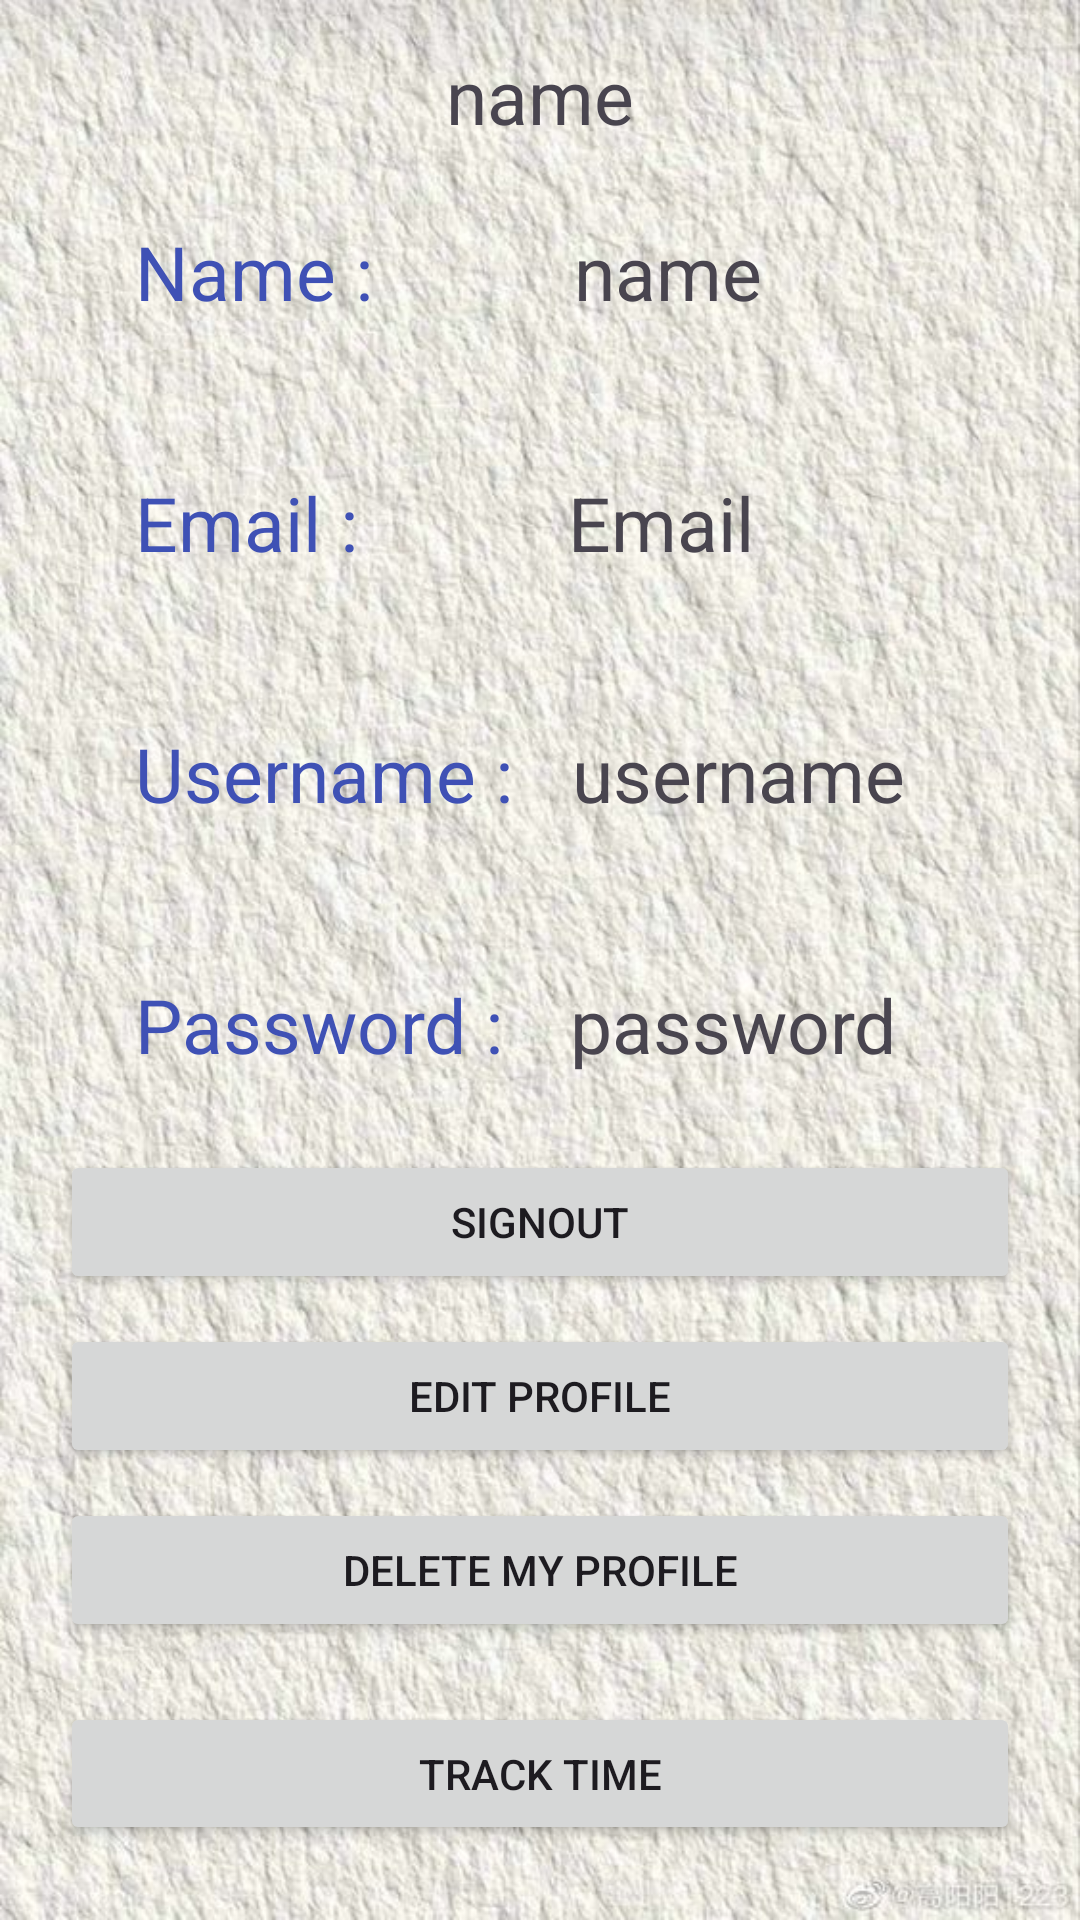

Write the Android layout XML for this screen, with the resource values it uses.
<!-- AndroidManifest.xml: application theme Theme.TrackHours -->
<!-- res/layout/activity_main.xml -->
<?xml version="1.0" encoding="utf-8"?>
<LinearLayout xmlns:android="http://schemas.android.com/apk/res/android"
    xmlns:tools="http://schemas.android.com/tools"
    android:layout_width="match_parent"
    android:layout_height="match_parent"
    android:orientation="vertical"
    android:gravity="center"
    android:padding="20dp"
    android:background="@drawable/bg3"
    tools:context=".MainActivity">

    <TextView
        android:id="@+id/titlename"
        android:layout_width="wrap_content"
        android:layout_height="wrap_content"
        android:text="name"
        android:textSize="25dp"/>



    <LinearLayout
        android:layout_width="match_parent"
        android:layout_height="wrap_content"
        android:padding="25dp"
        android:layout_gravity="center_horizontal">


        <TextView
            android:textColor="@color/purple"
            android:layout_width="wrap_content"
            android:layout_height="wrap_content"
            android:text="Name : "
            android:textSize="25dp"
            android:layout_weight="1"
            />

        <TextView
            android:id="@+id/profilename"
            android:layout_width="wrap_content"
            android:layout_height="wrap_content"
            android:layout_weight="1"
            android:text="name"
            android:textSize="25dp"/>


    </LinearLayout>


    <LinearLayout
        android:layout_width="match_parent"
        android:layout_height="wrap_content"
        android:padding="25dp"
        android:layout_gravity="center_horizontal">


        <TextView
            android:textColor="@color/purple"
            android:layout_width="wrap_content"
            android:layout_height="wrap_content"
            android:text="Email : "
            android:textSize="25dp"
            android:layout_weight="1"
            />

        <TextView
            android:id="@+id/profileemail"
            android:layout_width="wrap_content"
            android:layout_height="wrap_content"
            android:layout_weight="1"
            android:text="Email"
            android:textSize="25dp"/>


    </LinearLayout>
    <LinearLayout
        android:layout_width="match_parent"
        android:layout_height="wrap_content"
        android:padding="25dp"
        android:layout_gravity="center_horizontal">


        <TextView
            android:textColor="@color/purple"
            android:layout_width="wrap_content"
            android:layout_height="wrap_content"
            android:text="Username : "
            android:textSize="25dp"
            android:layout_weight="1"
            />

        <TextView
            android:id="@+id/profileusername"
            android:layout_width="wrap_content"
            android:layout_height="wrap_content"
            android:layout_weight="1"
            android:text="username"
            android:textSize="25dp"/>


    </LinearLayout>
    <LinearLayout
        android:layout_width="match_parent"
        android:layout_height="wrap_content"
        android:padding="25dp"
        android:layout_gravity="center_horizontal">


        <TextView
            android:textColor="@color/purple"
            android:layout_width="wrap_content"
            android:layout_height="wrap_content"
            android:text="Password : "
            android:textSize="25dp"
            android:layout_weight="1"
            />

        <TextView
            android:id="@+id/profilepass"
            android:layout_width="wrap_content"
            android:layout_height="wrap_content"
            android:layout_weight="1"
            android:text="password"
            android:textSize="25dp"/>


    </LinearLayout>

    <Button
        android:id="@+id/SignOut"
        android:layout_width="match_parent"
        android:layout_height="wrap_content"
        android:layout_marginBottom="10dp"
        android:text="SignOut"/>
    <Button
        android:id="@+id/editprofile"
        android:layout_width="match_parent"
        android:layout_height="wrap_content"
        android:layout_marginBottom="10dp"
        android:text="Edit Profile"/>
    <Button
        android:id="@+id/deleteprofile"
        android:layout_width="match_parent"
        android:layout_height="wrap_content"
        android:layout_marginBottom="10dp"
        android:text="Delete My profile"/>





    <Button
        android:id="@+id/buttonTrackTime"
        android:layout_width="match_parent"
        android:layout_height="wrap_content"
        android:text="Track Time"
        android:layout_marginTop="10dp"/>

    <Button
        android:id="@+id/buttonPayCalculator"
        android:layout_width="match_parent"
        android:layout_height="wrap_content"
        android:text="Pay Calculator"
        android:layout_marginTop="10dp"/>


</LinearLayout>
<!-- resources referenced by this layout -->
<resources>
  <color name="purple">#3F51B5</color>
  <!-- drawable bg3: jpeg bitmap (drawable, 125943 bytes) -->
  <style name="Theme.TrackHours" parent="Base.Theme.TrackHours" />
  <style name="Base.Theme.TrackHours" parent="Theme.Material3.DayNight.NoActionBar">
          
          
      </style>
</resources>
